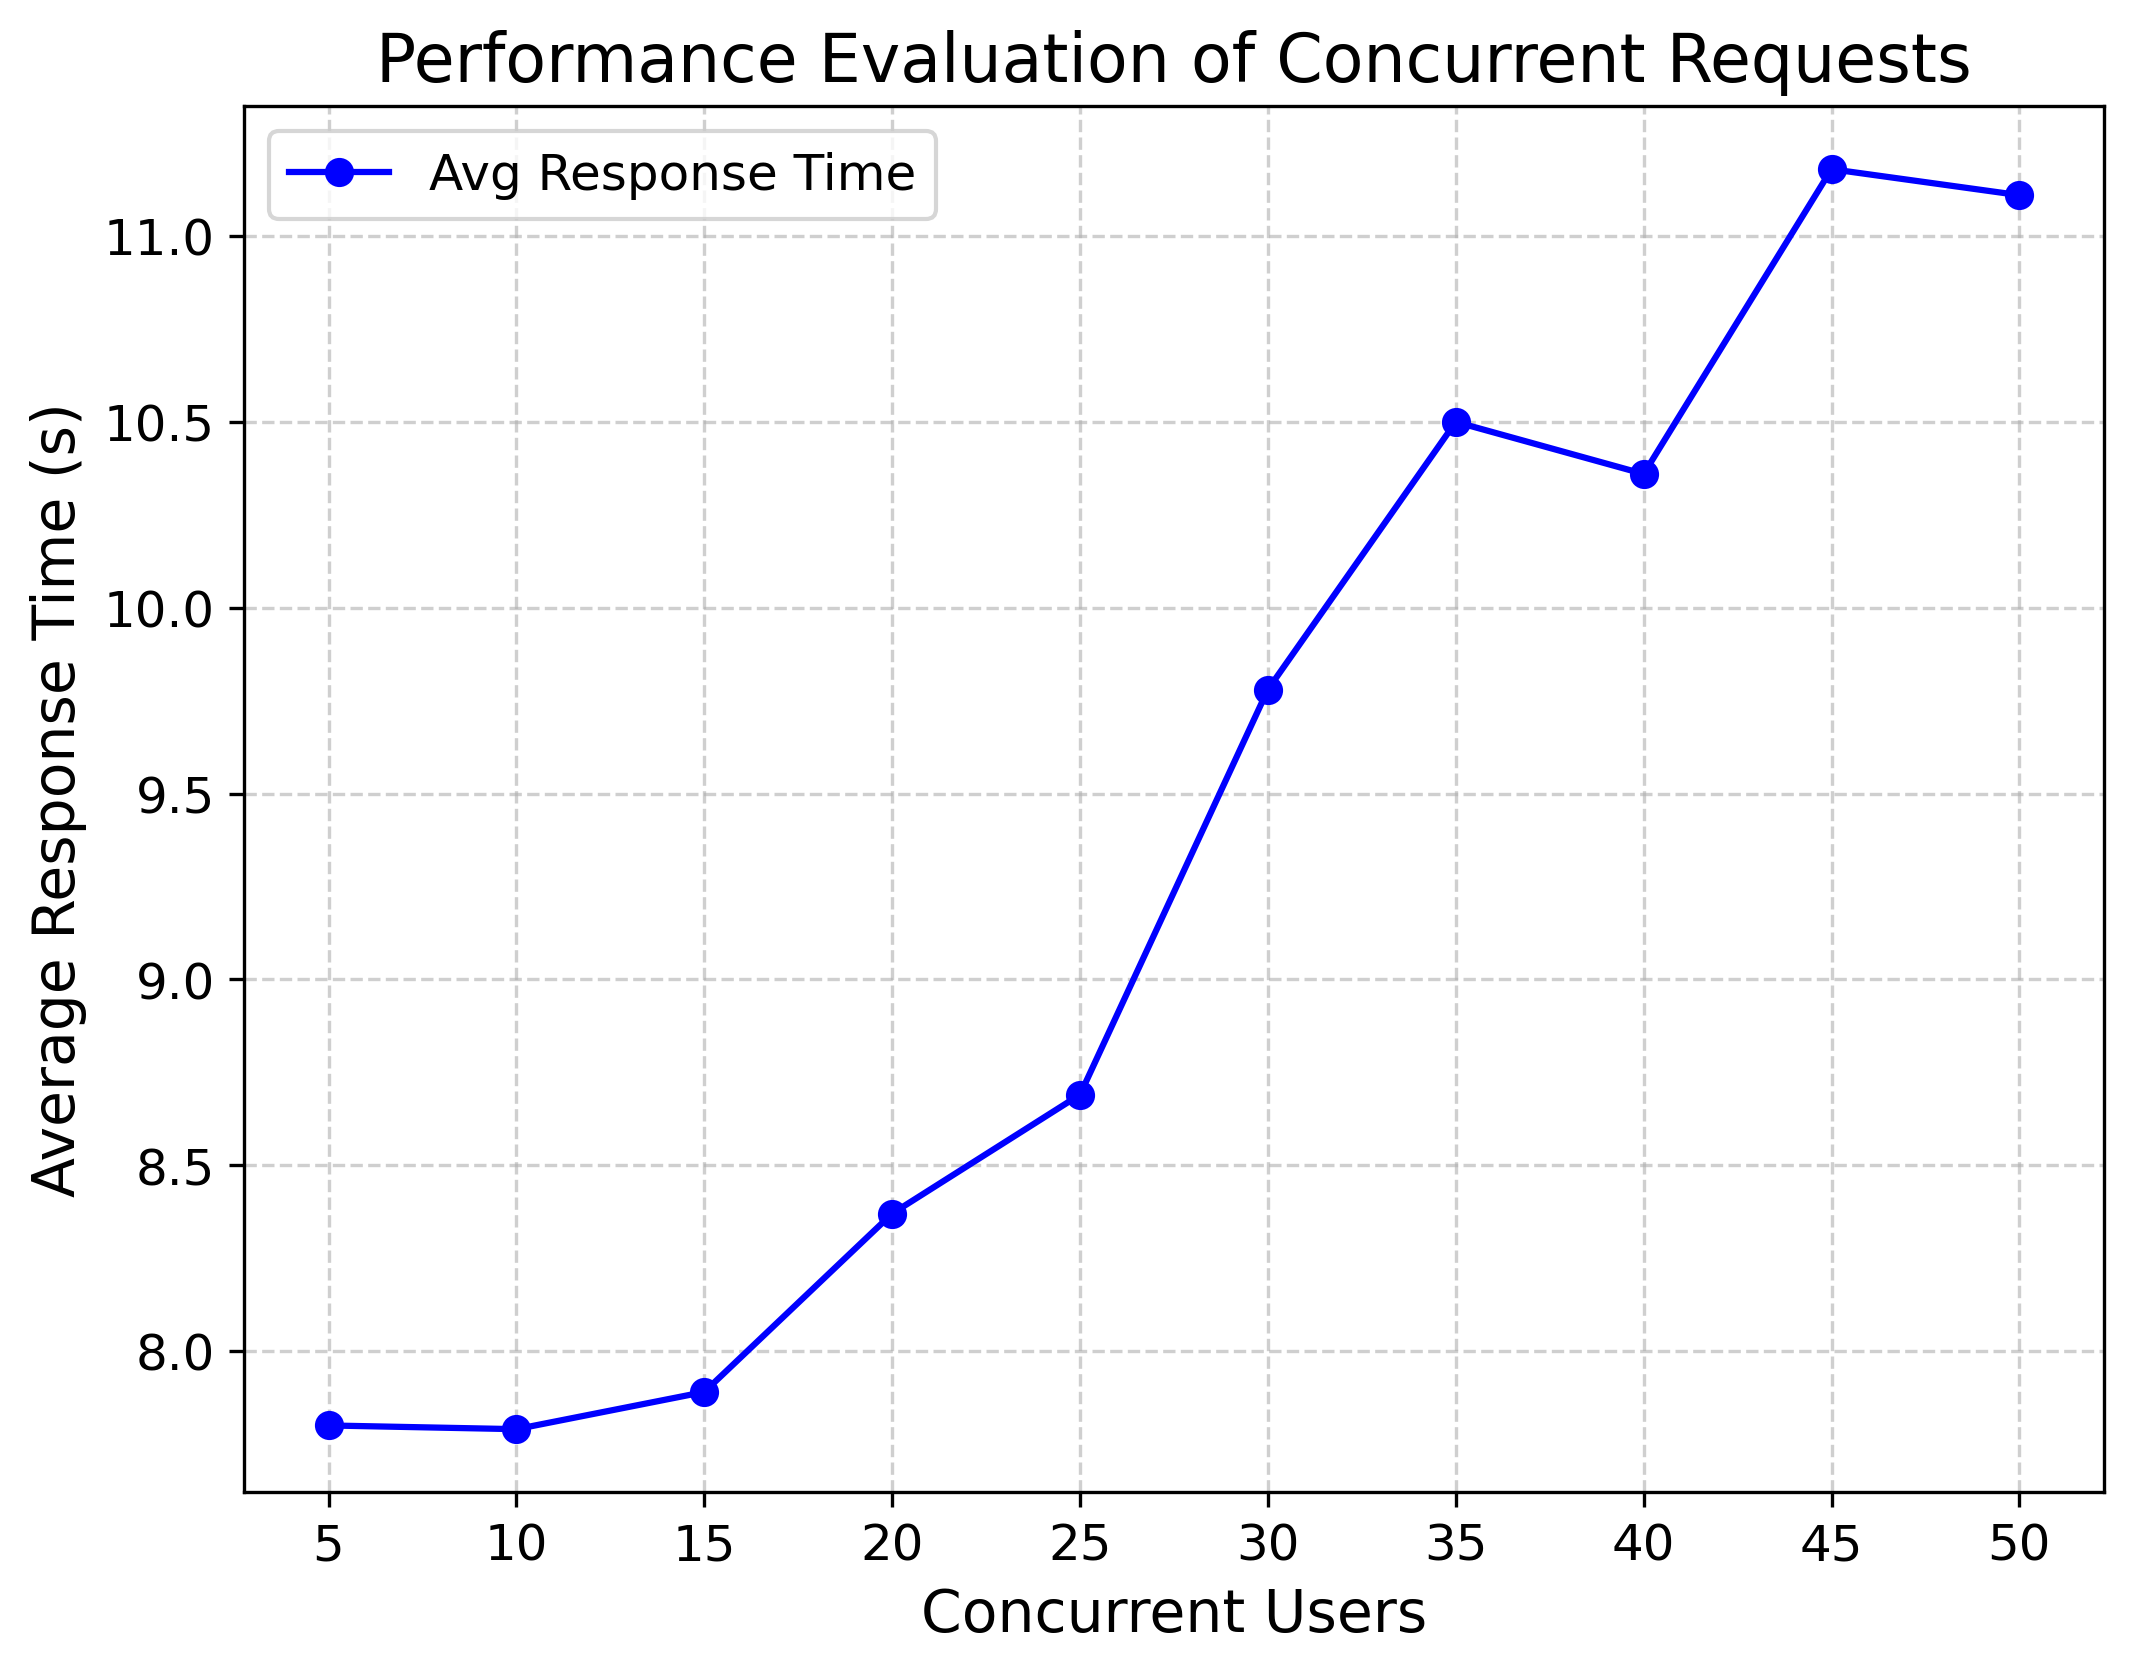

The file beside this chart, header and first rows:
concurrent_users, avg_response_time
5, 7.8
10, 7.79
15, 7.89
20, 8.37
25, 8.69
30, 9.78
35, 10.5
40, 10.36
45, 11.18
50, 11.11
